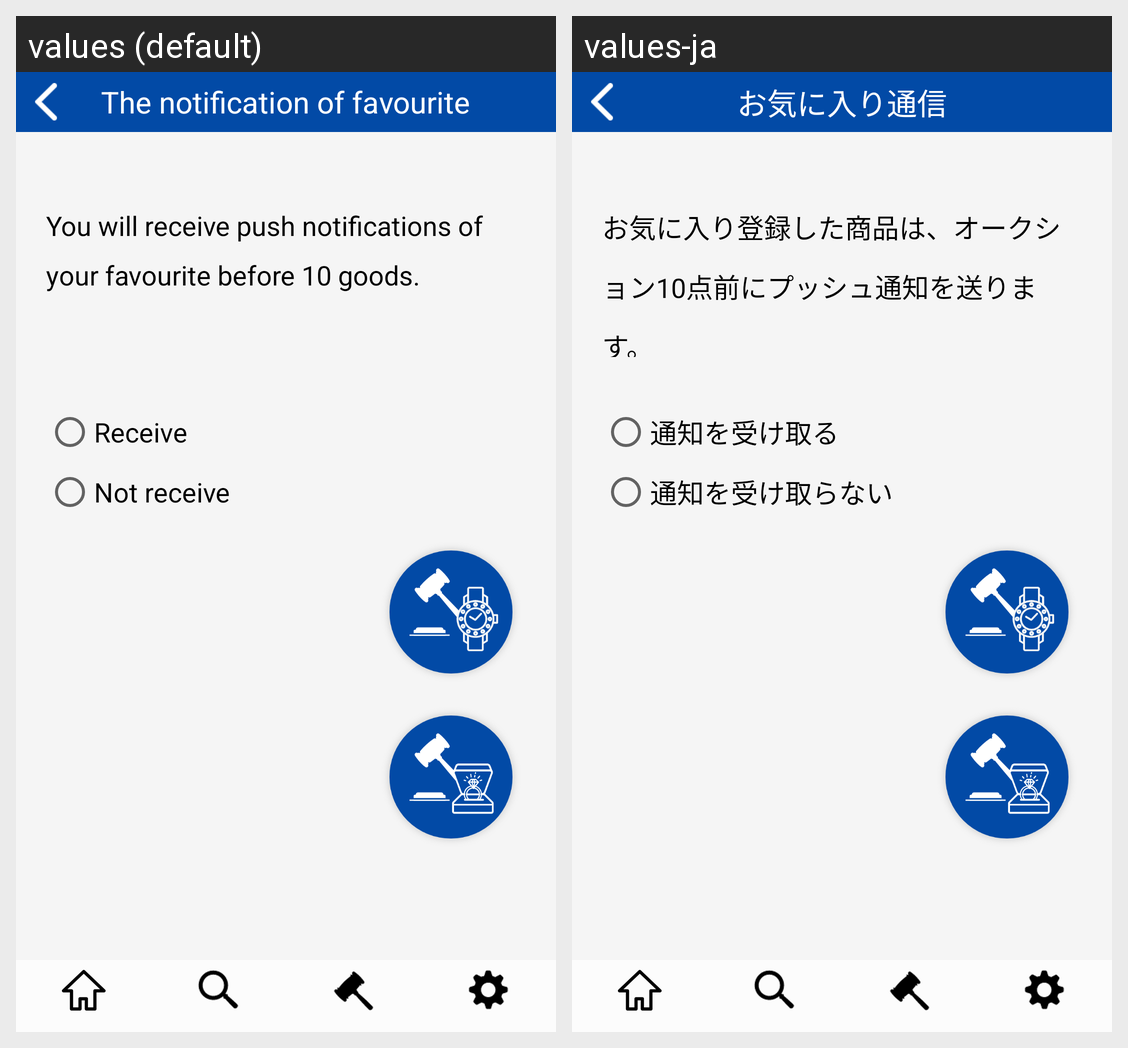

Translations of the strings shown on this Android screen, per locale in the grid:
Android screen res/layout/activity_push_setting.xml rendered under 2 locales, left to right: values (default), values-ja. Device: Nexus 5 (rendered at 1080×1920; each locale shown at half size, 540×960, under a caption strip naming it); theme Theme.MaterialComponents.DayNight.NoActionBar.
Strings drawn on this screen, with the default value and each locale's value (text and hints the layout hard-codes, and strings that could not be matched under every locale, appear in the picture but are not listed):

push_setting_title
  values: The notification of favourite
  values-ja: お気に入り通信

push_setting_Description
  values: You will receive push notifications of your favourite before 10 goods.
  values-ja: お気に入り登録した商品は、オークション10点前にプッシュ通知を送ります。

push_setting_ok
  values: Receive
  values-ja: 通知を受け取る

push_setting_deny
  values: Not receive
  values-ja: 通知を受け取らない
